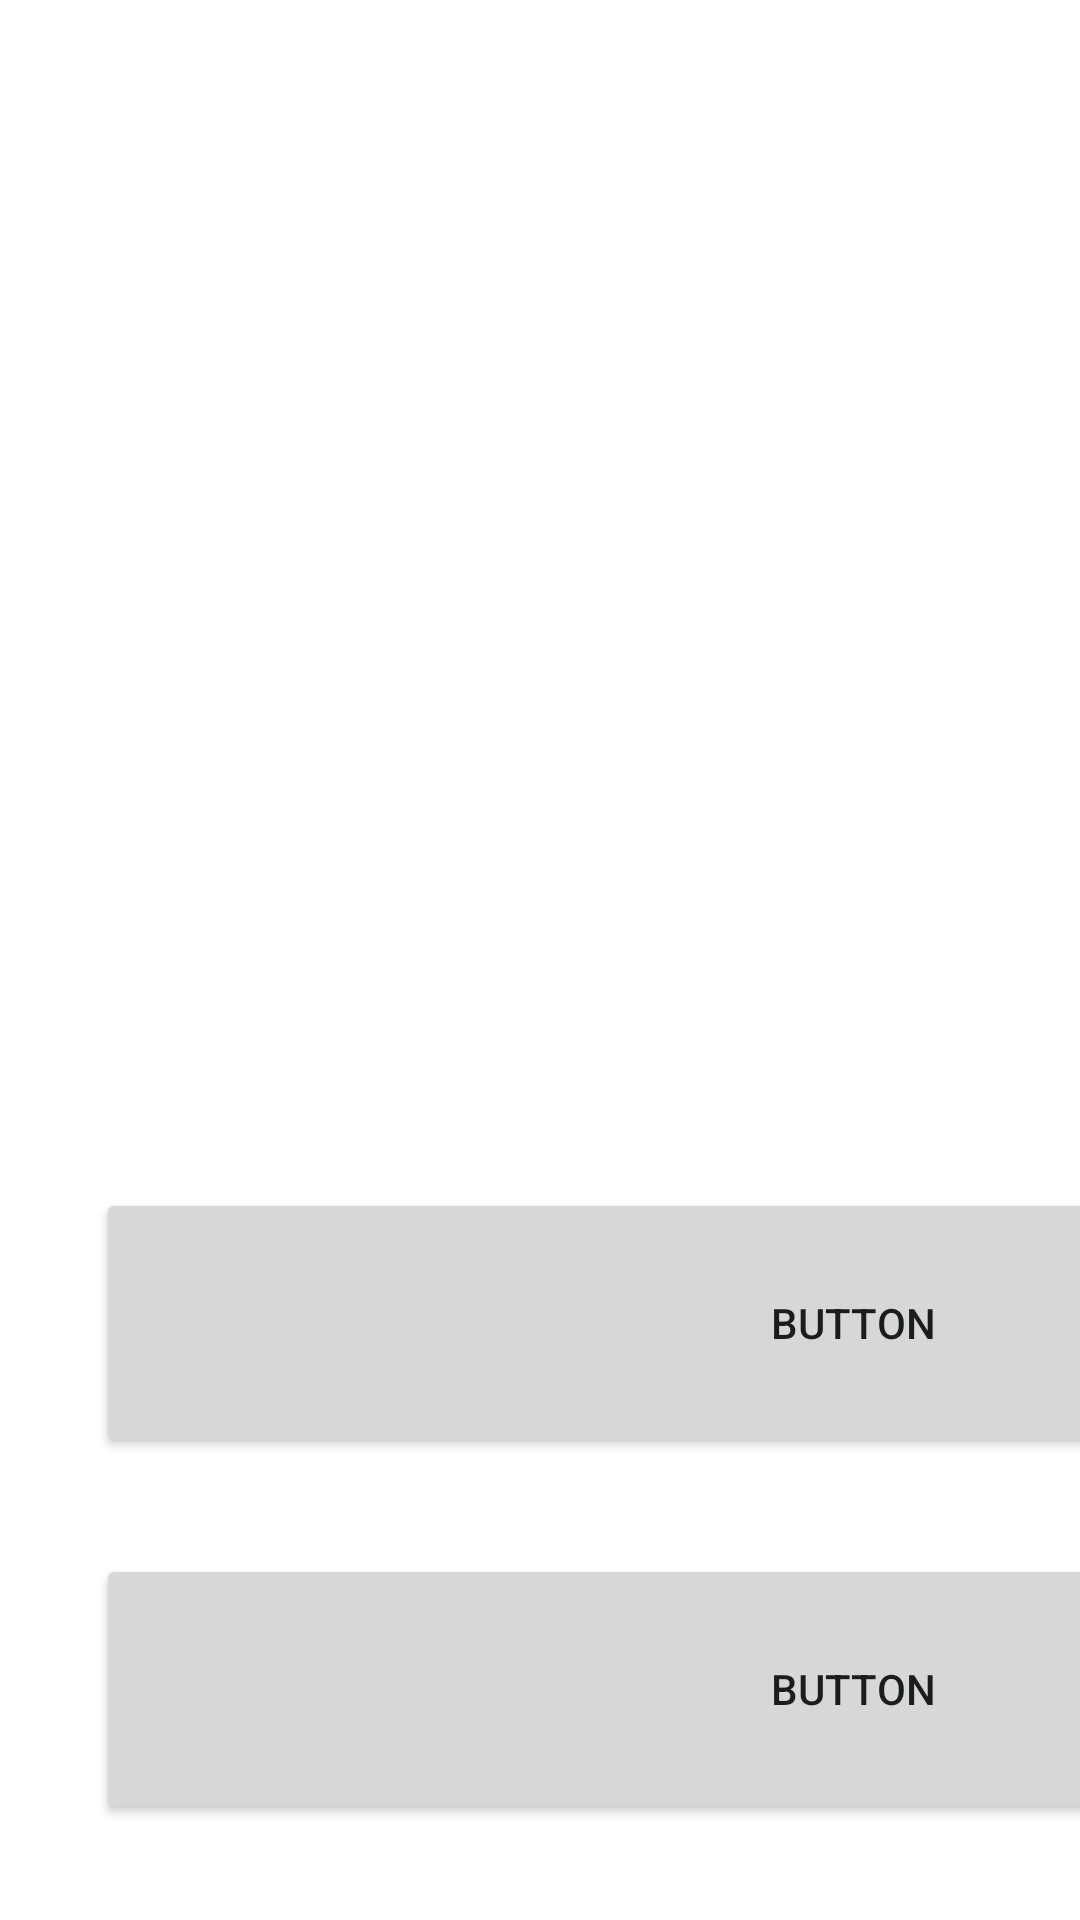

The Android layout XML behind this screen, and the referenced resources:
<!-- AndroidManifest.xml: application theme Theme.Guimaster -->
<!-- res/layout/activity_main.xml -->
<?xml version="1.0" encoding="utf-8"?>
<androidx.constraintlayout.widget.ConstraintLayout xmlns:android="http://schemas.android.com/apk/res/android"
    xmlns:app="http://schemas.android.com/apk/res-auto"
    xmlns:tools="http://schemas.android.com/tools"
    android:layout_width="match_parent"
    android:layout_height="match_parent"
    tools:context=".MainActivity">

    <Button
        android:id="@+id/button"
        android:layout_width="0dp"
        android:layout_height="90dp"
        android:layout_marginStart="32dp"
        android:layout_marginEnd="32dp"
        android:layout_marginBottom="32dp"
        android:text="Button"
        app:layout_constraintBottom_toBottomOf="parent"
        app:layout_constraintEnd_toStartOf="@+id/guideline3"
        app:layout_constraintStart_toStartOf="parent" />

    <Button
        android:id="@+id/button2"
        android:layout_width="0dp"
        android:layout_height="90dp"
        android:layout_marginStart="32dp"
        android:layout_marginEnd="32dp"
        android:layout_marginBottom="32dp"
        android:text="Button"
        app:layout_constraintBottom_toTopOf="@+id/button"
        app:layout_constraintEnd_toStartOf="@+id/guideline3"
        app:layout_constraintStart_toStartOf="parent" />

    <androidx.constraintlayout.widget.Guideline
        android:id="@+id/guideline3"
        android:layout_width="wrap_content"
        android:layout_height="wrap_content"
        android:layout_marginStart="640dp"
        android:layout_marginEnd="640dp"
        android:orientation="vertical"
        app:layout_constraintEnd_toEndOf="parent"
        app:layout_constraintGuide_begin="569dp"
        app:layout_constraintStart_toStartOf="parent" />

    <Button
        android:id="@+id/button3"
        android:layout_width="0dp"
        android:layout_height="90dp"
        android:layout_marginStart="32dp"
        android:layout_marginEnd="32dp"
        android:layout_marginBottom="32dp"
        android:text="Button"
        app:layout_constraintBottom_toBottomOf="parent"
        app:layout_constraintEnd_toEndOf="parent"
        app:layout_constraintStart_toStartOf="@+id/guideline3" />

    <Button
        android:id="@+id/button4"
        android:layout_width="0dp"
        android:layout_height="90dp"
        android:layout_marginStart="32dp"
        android:layout_marginEnd="32dp"
        android:layout_marginBottom="32dp"
        android:text="Button"
        app:layout_constraintBottom_toTopOf="@+id/button3"
        app:layout_constraintEnd_toEndOf="parent"
        app:layout_constraintStart_toStartOf="@+id/guideline3" />

    <ImageView
        android:id="@+id/imageView2"
        android:layout_width="0dp"
        android:layout_height="0dp"
        android:layout_marginStart="32dp"
        android:layout_marginTop="32dp"
        android:layout_marginEnd="32dp"
        android:layout_marginBottom="32dp"
        app:layout_constraintBottom_toTopOf="@+id/button4"
        app:layout_constraintEnd_toEndOf="parent"
        app:layout_constraintStart_toStartOf="parent"
        app:layout_constraintTop_toTopOf="parent"
        tools:srcCompat="@tools:sample/avatars" />

</androidx.constraintlayout.widget.ConstraintLayout>
<!-- resources referenced by this layout -->
<resources>
  <style name="Theme.Guimaster" parent="Theme.MaterialComponents.DayNight.DarkActionBar">
          
          <item name="colorPrimary">@color/purple_500</item>
          <item name="colorPrimaryVariant">@color/purple_700</item>
          <item name="colorOnPrimary">@color/black</item>
          
          <item name="colorSecondary">@color/teal_200</item>
          <item name="colorSecondaryVariant">@color/teal_700</item>
          <item name="colorOnSecondary">@color/black</item>
          
          <item name="android:statusBarColor">?attr/colorPrimaryVariant</item>
          
      </style>
  <color name="purple_500">#FF6200EE</color>
  <color name="purple_700">#FF3700B3</color>
  <color name="black">#FF000000</color>
  <color name="teal_200">#FF03DAC5</color>
  <color name="teal_700">#FF018786</color>
</resources>
